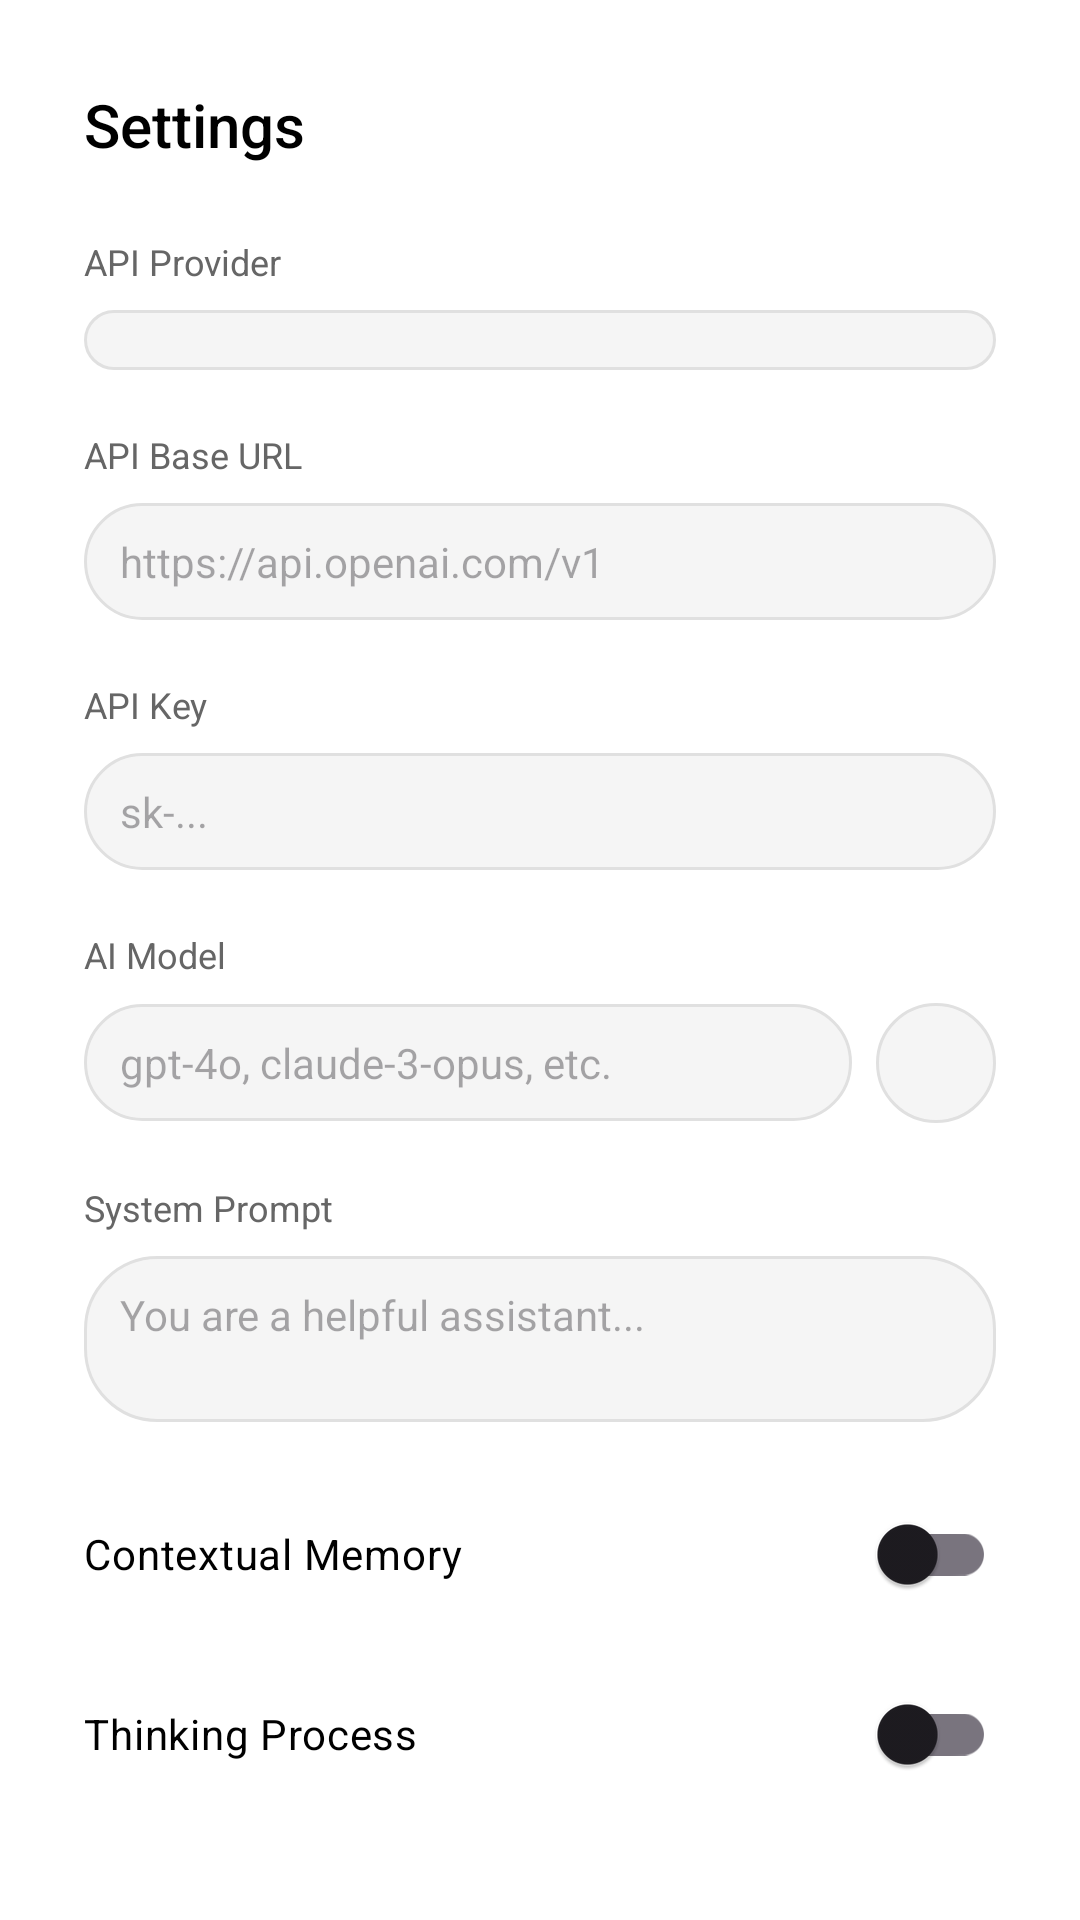

Write the Android layout XML for this screen, with the resource values it uses.
<!-- AndroidManifest.xml: application theme Theme.MyTools -->
<!-- res/layout/dialog_chat_settings.xml -->
<ScrollView xmlns:android="http://schemas.android.com/apk/res/android"
    xmlns:app="http://schemas.android.com/apk/res-auto"
    android:layout_width="match_parent"
    android:layout_height="wrap_content"
    android:background="@drawable/bg_settings_dialog"
    android:padding="28dp">

    <LinearLayout
        android:layout_width="match_parent"
        android:layout_height="wrap_content"
        android:orientation="vertical">

        <TextView
            android:layout_width="wrap_content"
            android:layout_height="wrap_content"
            android:text="@string/settings"
            android:textColor="@color/text_primary"
            android:textSize="20sp"
            android:fontFamily="sans-serif-medium"
            android:layout_marginBottom="24dp" />

        
        <TextView
            android:layout_width="wrap_content"
            android:layout_height="wrap_content"
            android:text="@string/api_provider"
            android:textColor="@color/text_secondary"
            android:textSize="12sp"
            android:layout_marginBottom="8dp" />

        <Spinner
            android:id="@+id/settings_api_provider"
            android:layout_width="match_parent"
            android:layout_height="wrap_content"
            android:background="@drawable/bg_input_field"
            android:paddingHorizontal="12dp"
            android:paddingVertical="10dp"
            android:layout_marginBottom="20dp" />

        
        <TextView
            android:layout_width="wrap_content"
            android:layout_height="wrap_content"
            android:text="@string/api_url"
            android:textColor="@color/text_secondary"
            android:textSize="12sp"
            android:layout_marginBottom="8dp" />

        <EditText
            android:id="@+id/settings_api_url"
            android:layout_width="match_parent"
            android:layout_height="wrap_content"
            android:background="@drawable/bg_input_field"
            android:paddingHorizontal="12dp"
            android:paddingVertical="10dp"
            android:textColor="@color/text_primary"
            android:textSize="14sp"
            android:layout_marginBottom="20dp"
            android:hint="https://api.openai.com/v1"
            android:singleLine="true" />

        
        <TextView
            android:layout_width="wrap_content"
            android:layout_height="wrap_content"
            android:text="@string/api_key"
            android:textColor="@color/text_secondary"
            android:textSize="12sp"
            android:layout_marginBottom="8dp" />

        <EditText
            android:id="@+id/settings_api_key"
            android:layout_width="match_parent"
            android:layout_height="wrap_content"
            android:background="@drawable/bg_input_field"
            android:paddingHorizontal="12dp"
            android:paddingVertical="10dp"
            android:textColor="@color/text_primary"
            android:textSize="14sp"
            android:layout_marginBottom="20dp"
            android:hint="sk-..."
            android:password="true"
            android:singleLine="true" />

        
        <TextView
            android:layout_width="wrap_content"
            android:layout_height="wrap_content"
            android:text="@string/ai_model"
            android:textColor="@color/text_secondary"
            android:textSize="12sp"
            android:layout_marginBottom="8dp" />

        <LinearLayout
            android:layout_width="match_parent"
            android:layout_height="wrap_content"
            android:orientation="horizontal"
            android:layout_marginBottom="20dp"
            android:gravity="center_vertical">

            <EditText
                android:id="@+id/settings_ai_model"
                android:layout_width="0dp"
                android:layout_height="wrap_content"
                android:layout_weight="1"
                android:background="@drawable/bg_input_field"
                android:paddingHorizontal="12dp"
                android:paddingVertical="10dp"
                android:textColor="@color/text_primary"
                android:textSize="14sp"
                android:hint="gpt-4o, claude-3-opus, etc."
                android:singleLine="true" />

            <ImageButton
                android:id="@+id/btn_fetch_models"
                android:layout_width="40dp"
                android:layout_height="40dp"
                android:layout_marginStart="8dp"
                android:background="@drawable/bg_input_field"
                android:src="@drawable/ic_refresh"
                android:padding="8dp"
                app:tint="@color/accent_chat"
                android:contentDescription="Fetch Models" />
        </LinearLayout>

        
        <TextView
            android:layout_width="wrap_content"
            android:layout_height="wrap_content"
            android:text="@string/system_prompt"
            android:textColor="@color/text_secondary"
            android:textSize="12sp"
            android:layout_marginBottom="8dp" />

        <EditText
            android:id="@+id/settings_system_prompt"
            android:layout_width="match_parent"
            android:layout_height="wrap_content"
            android:background="@drawable/bg_input_field"
            android:paddingHorizontal="12dp"
            android:paddingVertical="10dp"
            android:textColor="@color/text_primary"
            android:textSize="14sp"
            android:layout_marginBottom="20dp"
            android:minLines="2"
            android:gravity="top"
            android:hint="You are a helpful assistant..." />

        
        <androidx.appcompat.widget.SwitchCompat
            android:id="@+id/settings_context_toggle"
            android:layout_width="match_parent"
            android:layout_height="wrap_content"
            android:text="@string/context_enabled"
            android:textColor="@color/text_primary"
            android:layout_marginBottom="12dp"
            android:paddingVertical="8dp" />

        <androidx.appcompat.widget.SwitchCompat
            android:id="@+id/settings_think_toggle"
            android:layout_width="match_parent"
            android:layout_height="wrap_content"
            android:text="@string/think_mode_enabled"
            android:textColor="@color/text_primary"
            android:layout_marginBottom="24dp"
            android:paddingVertical="8dp" />


    </LinearLayout>
</ScrollView>
<!-- resources referenced by this layout -->
<resources>
  <color name="accent_chat">#000000</color>
  <color name="text_primary">#000000</color>
  <color name="text_secondary">#666666</color>
  <!-- drawable bg_input_field (drawable) -->
  <?xml version="1.0" encoding="utf-8"?>
  <shape xmlns:android="http://schemas.android.com/apk/res/android">
      <solid android:color="@color/input_bg" />
      <corners android:radius="24dp" />
      <stroke
          android:width="1dp"
          android:color="@color/bubble_ai_border" />
  </shape>
  <!-- drawable bg_settings_dialog (drawable) -->
  <?xml version="1.0" encoding="utf-8"?>
  <shape xmlns:android="http://schemas.android.com/apk/res/android">
      <solid android:color="@color/bg_main" />
      <corners
          android:topLeftRadius="28dp"
          android:topRightRadius="28dp"
          android:bottomLeftRadius="0dp"
          android:bottomRightRadius="0dp" />
  </shape>
  <string name="ai_model">AI Model</string>
  <string name="api_key">API Key</string>
  <string name="api_provider">API Provider</string>
  <string name="api_url">API Base URL</string>
  <string name="context_enabled">Contextual Memory</string>
  <string name="settings">Settings</string>
  <string name="system_prompt">System Prompt</string>
  <string name="think_mode_enabled">Thinking Process</string>
  <style name="Theme.MyTools" parent="Theme.Material3.DayNight.NoActionBar">
          
          <item name="colorPrimary">@color/primary</item>
          <item name="colorSecondary">@color/accent</item>
          
          
          <item name="android:statusBarColor">@color/transparent</item>
          <item name="android:navigationBarColor">@color/transparent</item>
          <item name="android:windowLightStatusBar">true</item>
          <item name="android:windowLightNavigationBar">true</item>
          <item name="android:windowTranslucentStatus">false</item>
          <item name="android:windowTranslucentNavigation">false</item>
          
          
          <item name="android:windowBackground">@color/background</item>
      </style>
  <color name="input_bg">#F5F5F5</color>
  <color name="bubble_ai_border">#E0E0E0</color>
  <color name="bg_main">#FFFFFF</color>
  <color name="primary">#000000</color>
  <color name="accent">#000000</color>
  <color name="transparent">#00000000</color>
  <color name="background">#FFFFFF</color>
</resources>
